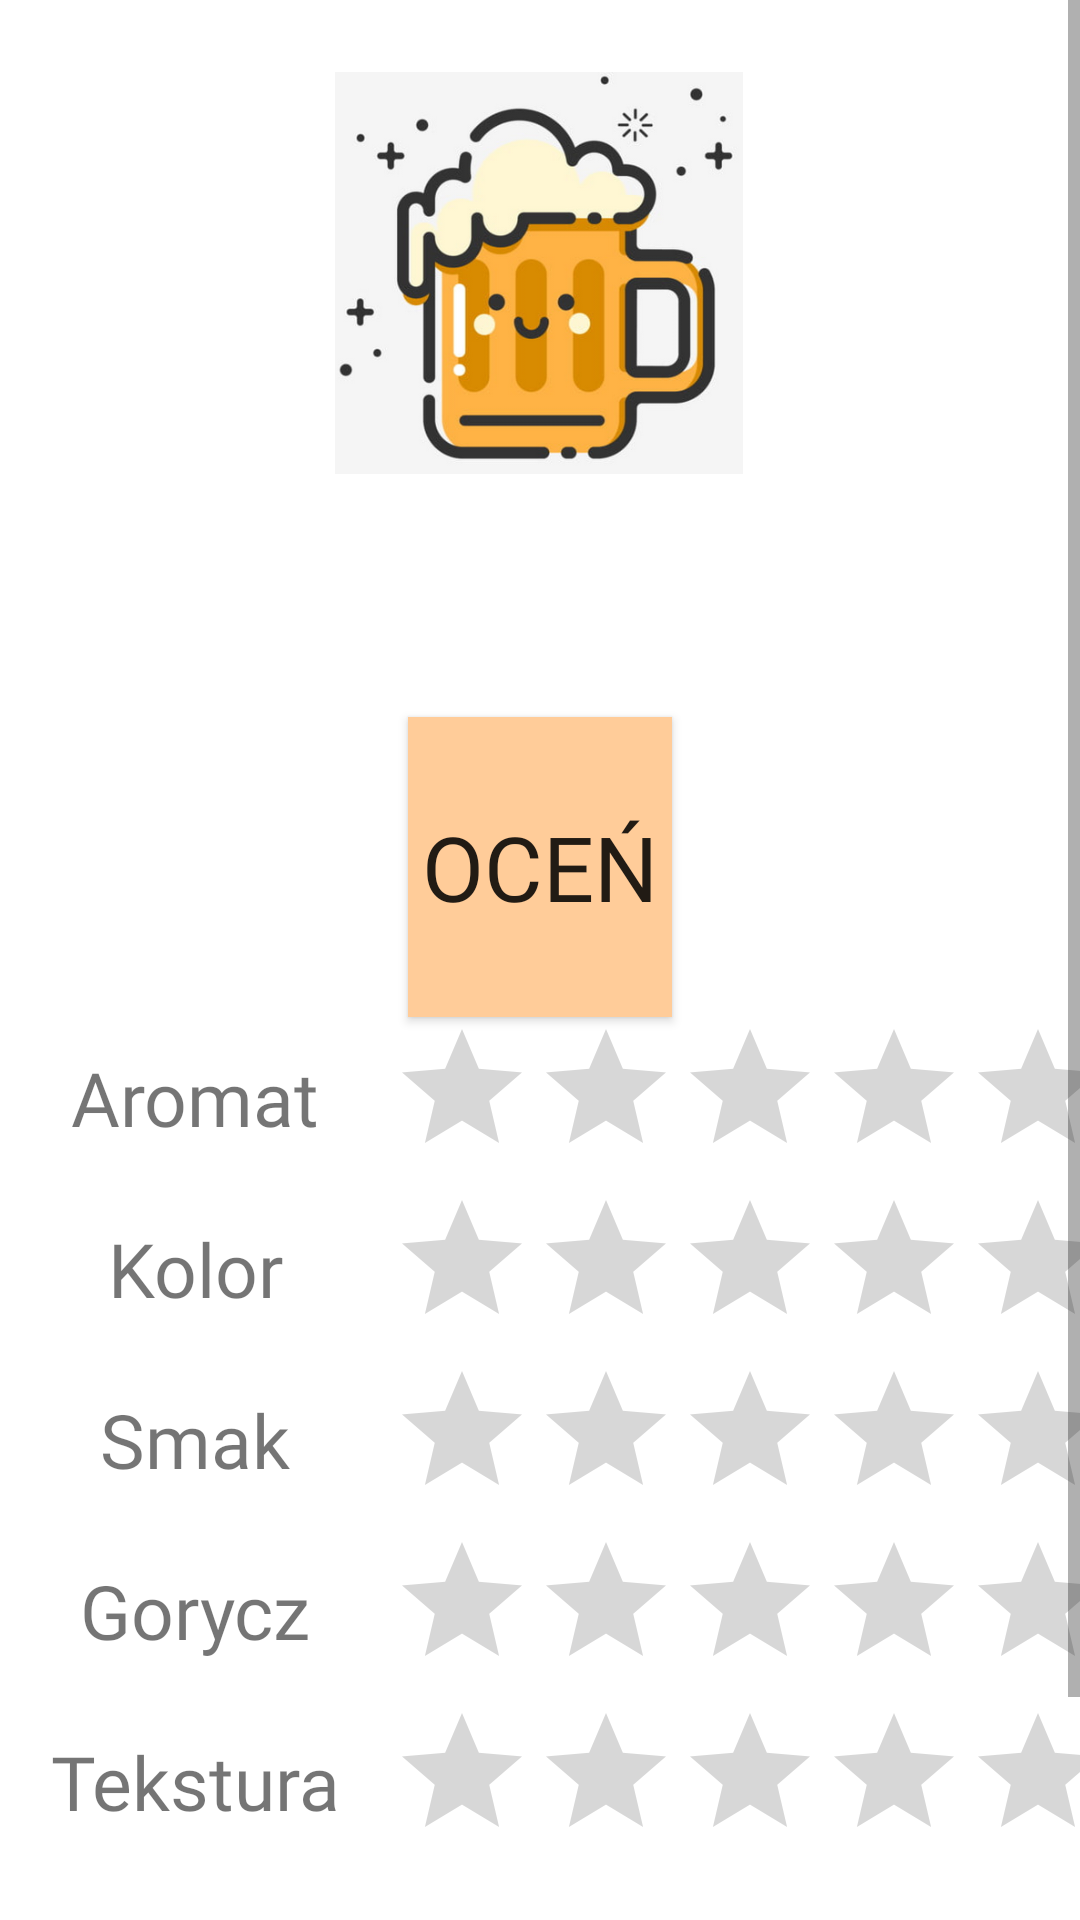

Write the Android layout XML for this screen, with the resource values it uses.
<!-- AndroidManifest.xml: application theme AppTheme -->
<!-- res/layout/fragment_tasting_details.xml -->
<?xml version="1.0" encoding="utf-8"?>
<LinearLayout xmlns:android="http://schemas.android.com/apk/res/android"
    xmlns:tools="http://schemas.android.com/tools"
    android:layout_width="match_parent"
    android:layout_height="match_parent"
    xmlns:app="http://schemas.android.com/apk/res-auto"
    android:orientation="vertical"
    android:id="@+id/fragment_profile"
    android:background="#ffffff">

    <ScrollView
        android:layout_width="match_parent"
        android:layout_height="wrap_content">


    <LinearLayout
        android:layout_width="match_parent"
        android:layout_height="wrap_content"
        android:orientation="vertical"
        android:layout_marginBottom="50dp">

        <LinearLayout
            android:layout_width="match_parent"
            android:layout_height="wrap_content"
            android:orientation="vertical">

            <androidx.constraintlayout.widget.ConstraintLayout
                android:layout_width="match_parent"
                android:layout_weight="1"
                android:orientation="vertical"
                android:layout_height="0dp"
                android:layout_marginTop="20dp">

                <ImageView
                    android:id="@+id/imageView2"
                    android:layout_width="136dp"
                    android:layout_height="142dp"
                    app:layout_constraintEnd_toEndOf="parent"
                    app:layout_constraintHorizontal_bias="0.498"
                    app:layout_constraintStart_toStartOf="parent"
                    app:layout_constraintTop_toTopOf="parent"
                    app:srcCompat="@drawable/beer_img"
                    tools:ignore="VectorDrawableCompat" />

                <TextView
                    android:id="@+id/beer_name"
                    android:layout_width="wrap_content"
                    android:layout_height="50dp"
                    android:layout_marginStart="50dp"
                    android:layout_marginEnd="50dp"
                    android:textColor="@color/design_default_color_on_secondary"
                    android:textSize="40sp"
                    android:fontFamily="@font/hanaleifill"
                    app:layout_constraintEnd_toEndOf="parent"
                    app:layout_constraintStart_toStartOf="parent"
                    app:layout_constraintTop_toBottomOf="@+id/imageView2" />

                <TextView
                    android:layout_width="match_parent"
                    android:layout_height="wrap_content"
                    android:id="@+id/alc_volume"
                    android:textColor="@color/design_default_color_on_secondary"
                    app:layout_constraintTop_toBottomOf="@id/beer_name"
                    android:gravity="center"
                    android:fontFamily="@font/hanaleifill"
                    android:layout_marginBottom="10dp"
                    android:textSize="20sp"/>


            </androidx.constraintlayout.widget.ConstraintLayout>
        </LinearLayout>


        <Button
            android:id="@+id/rate_beer"
            android:layout_width="wrap_content"
            android:layout_height="100dp"
            android:text="OCEŃ"
            android:background="#FFCC99"
            android:textSize="30sp"
            android:fontFamily="@font/hanaleifill"
            android:layout_gravity="center"
            android:visibility="visible"/>

        <LinearLayout
            android:layout_width="match_parent"
            android:layout_height="wrap_content"
            android:orientation="horizontal">
            <TextView
                android:layout_width="110dp"
                android:layout_height="wrap_content"
                android:text="Aromat"
                android:fontFamily="@font/hanaleifill"
                android:textAlignment="center"
                android:layout_margin="10dp"
                android:textSize="25sp"
                android:layout_marginEnd="20dp"/>
            <RatingBar
                android:layout_width="wrap_content"
                android:layout_height="wrap_content"
                android:numStars="5"
                android:isIndicator="true"
                android:id="@+id/aroma_rate"/>
        </LinearLayout>

        <LinearLayout
            android:layout_width="match_parent"
            android:layout_height="wrap_content"
            android:orientation="horizontal">
            <TextView
                android:layout_width="110dp"
                android:layout_height="wrap_content"
                android:text="Kolor"
                android:fontFamily="@font/hanaleifill"
                android:textAlignment="center"
                android:layout_margin="10dp"
                android:textSize="25sp"
                android:layout_marginEnd="20dp"/>
            <RatingBar
                android:layout_width="wrap_content"
                android:layout_height="wrap_content"
                android:numStars="5"
                android:isIndicator="true"
                android:id="@+id/color_rate"/>
        </LinearLayout>

        <LinearLayout
            android:layout_width="match_parent"
            android:layout_height="wrap_content"
            android:orientation="horizontal">
            <TextView
                android:layout_width="110dp"
                android:layout_height="wrap_content"
                android:text="Smak"
                android:fontFamily="@font/hanaleifill"
                android:textAlignment="center"
                android:layout_margin="10dp"
                android:textSize="25sp"
                android:layout_marginEnd="20dp"/>
            <RatingBar
                android:layout_width="wrap_content"
                android:layout_height="wrap_content"
                android:numStars="5"
                android:isIndicator="true"
                android:id="@+id/taste_rate"/>
        </LinearLayout>

        <LinearLayout
            android:layout_width="match_parent"
            android:layout_height="wrap_content"
            android:orientation="horizontal">
            <TextView
                android:layout_width="110dp"
                android:layout_height="wrap_content"
                android:text="Gorycz"
                android:fontFamily="@font/hanaleifill"
                android:textAlignment="center"
                android:layout_margin="10dp"
                android:textSize="25sp"
                android:layout_marginEnd="20dp"/>
            <RatingBar
                android:layout_width="wrap_content"
                android:layout_height="wrap_content"
                android:numStars="5"
                android:isIndicator="true"
                android:id="@+id/bitterness_rate"/>
        </LinearLayout>

        <LinearLayout
            android:layout_width="match_parent"
            android:layout_height="wrap_content"
            android:orientation="horizontal"
            android:layout_marginBottom="100dp">
            <TextView
                android:layout_width="110dp"
                android:layout_height="wrap_content"
                android:text="Tekstura"
                android:fontFamily="@font/hanaleifill"
                android:textAlignment="center"
                android:layout_margin="10dp"
                android:textSize="25dp"
                android:layout_marginEnd="20dp"/>
            <RatingBar
                android:layout_width="wrap_content"
                android:layout_height="wrap_content"
                android:numStars="5"
                android:isIndicator="true"
                android:id="@+id/texture_rate"/>
        </LinearLayout>

    </LinearLayout>

    </ScrollView>
</LinearLayout>
<!-- resources referenced by this layout -->
<resources>
  <!-- drawable beer_img: png bitmap (drawable, 136024 bytes) -->
  <style name="AppTheme" parent="Theme.AppCompat.Light.DarkActionBar">
          
          <item name="colorPrimary">@color/colorPrimary</item>
          <item name="colorPrimaryDark">@color/colorPrimaryDark</item>
          <item name="colorAccent">@color/colorAccent</item>
          <item name="windowActionBar">false</item>
          <item name="windowNoTitle">true</item>
  
      </style>
  <color name="colorPrimary">#fd5305</color>
  <color name="colorPrimaryDark">#ff6e2c</color>
  <color name="colorAccent">#ff9463</color>
</resources>
